Labelled photos from "data", an image-classification folder in wuyinwuxian/Neural_Networks_froth_flotation. The possible labels are: high, low, medium.

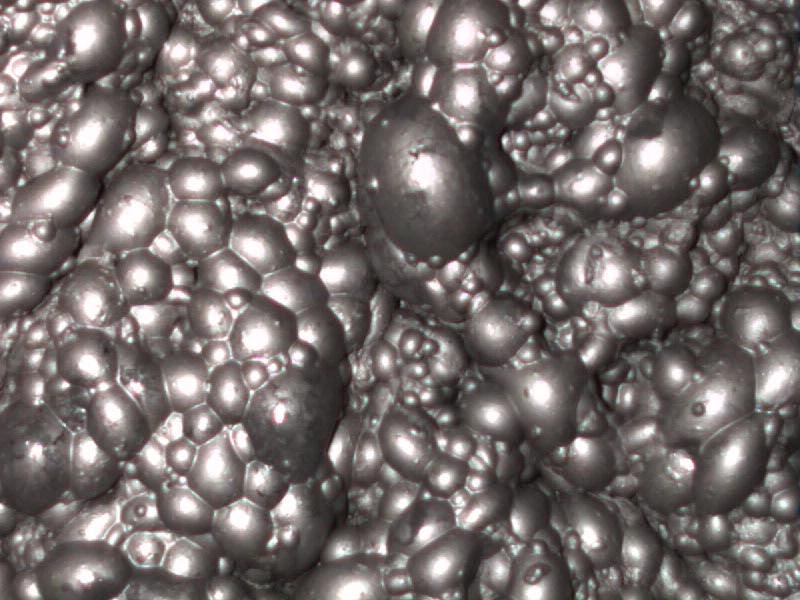
Label: medium

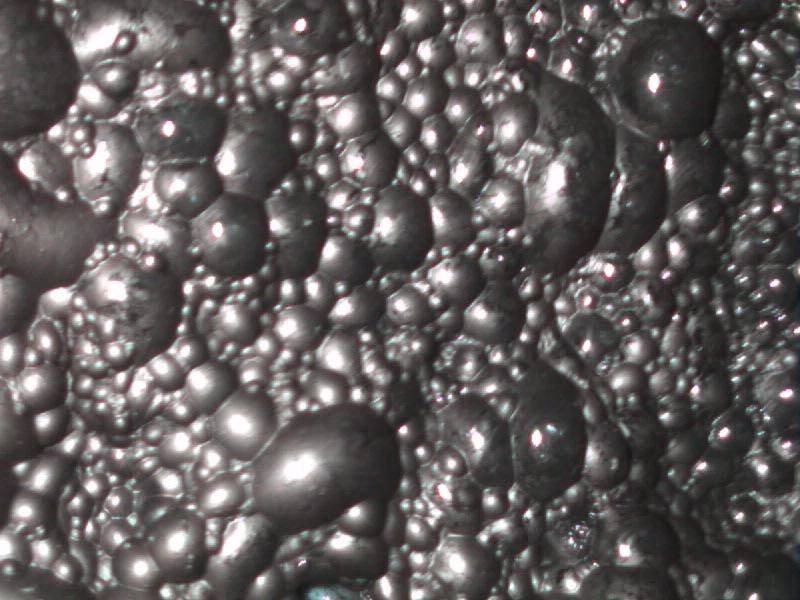
Label: low

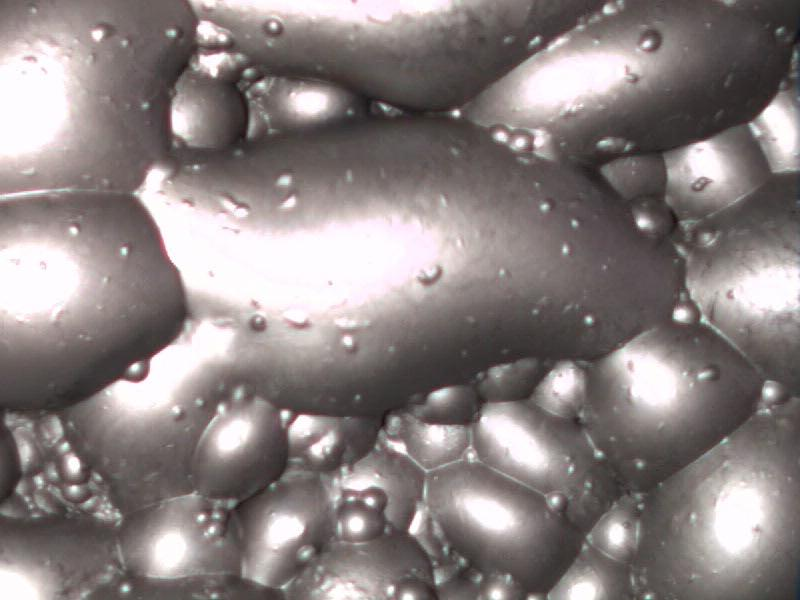
Label: high

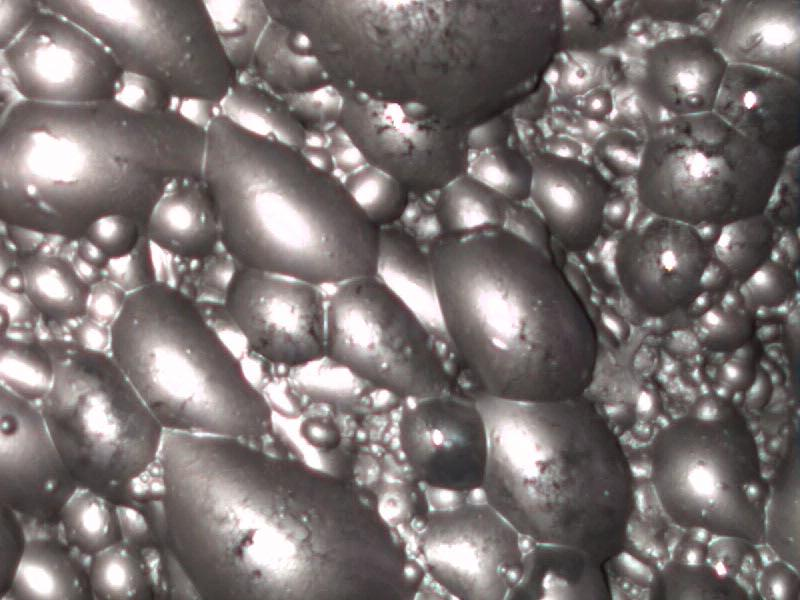
Label: high

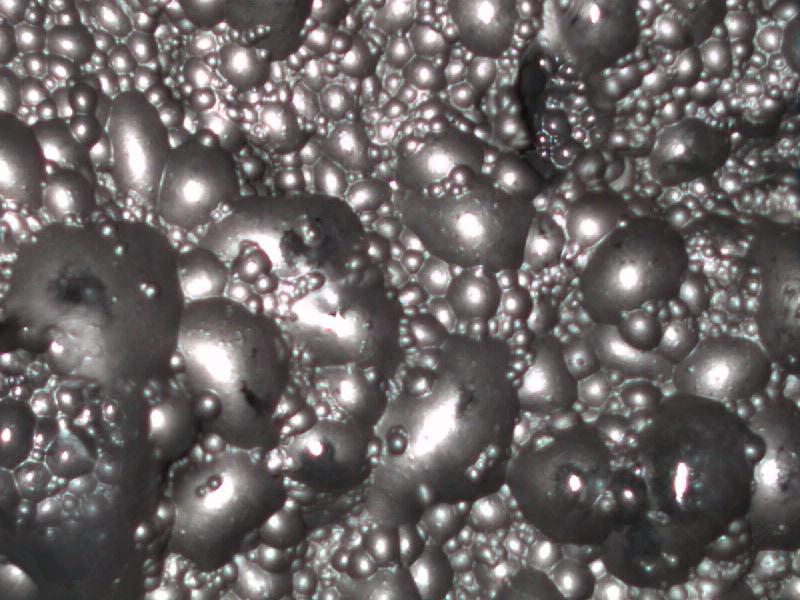
Label: low

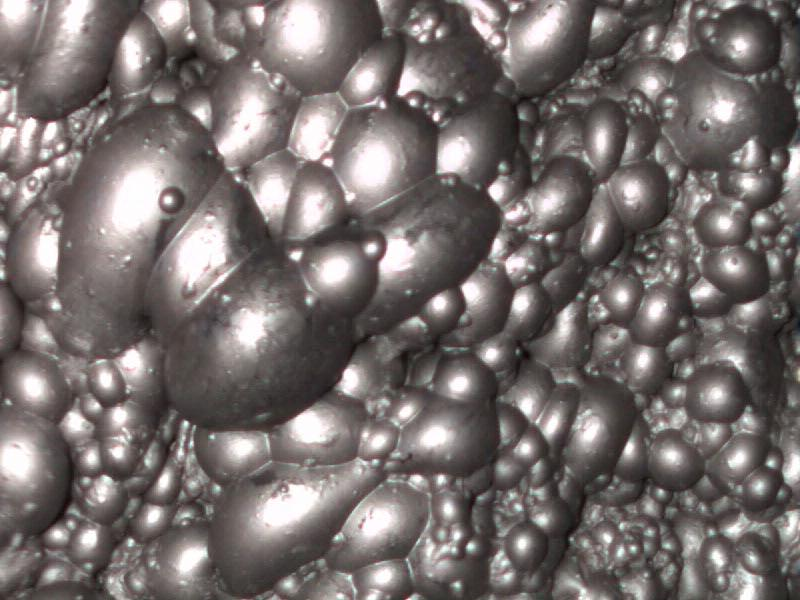
Label: medium
